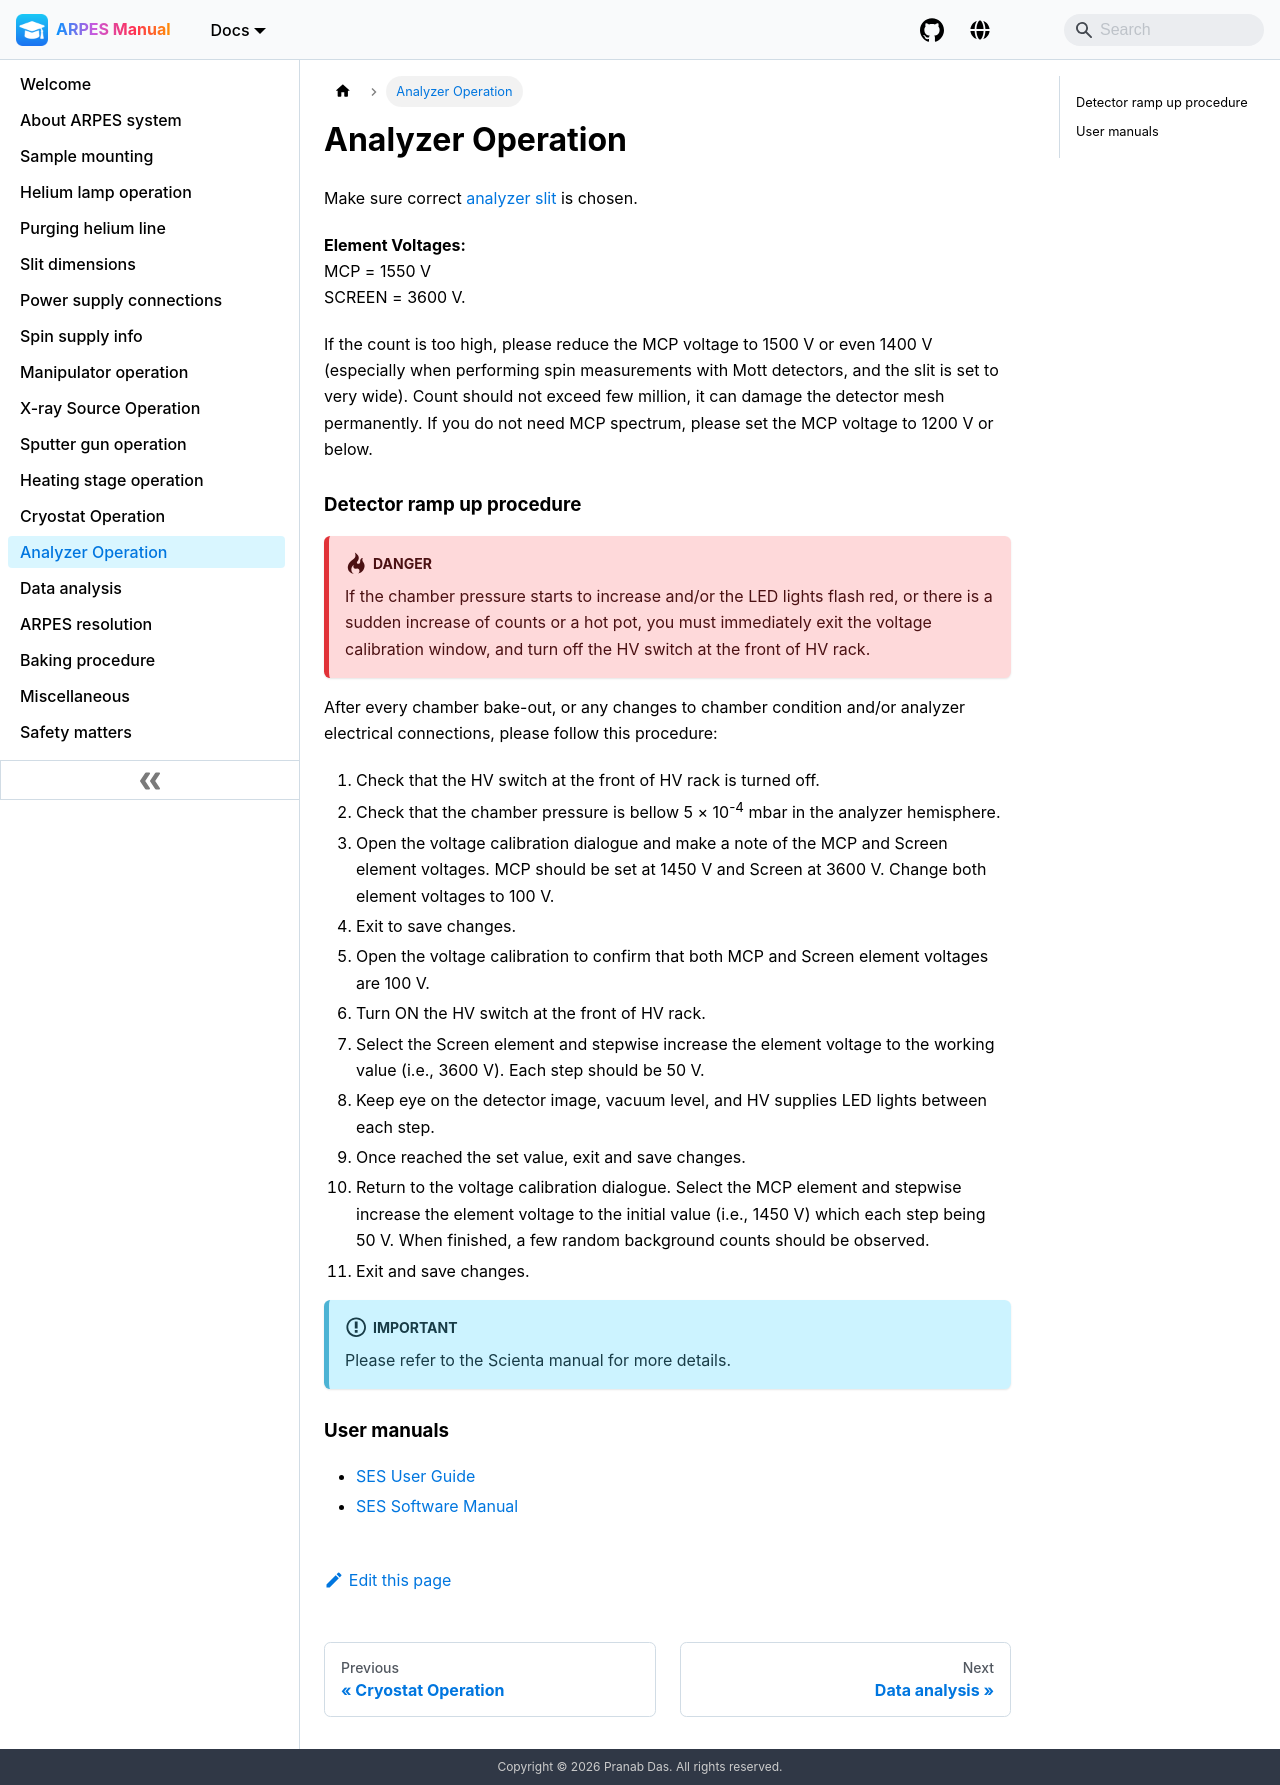

repository: pranabdas/arpes-manual · page: analyzer/index.html · generator: docusaurus

---
title: Analyzer Operation
---

Make sure correct [analyzer slit](slit-dim.md) is chosen.

**Element Voltages:** <br/>
MCP = 1550 V <br/>
SCREEN = 3600 V.

If the count is too high, please reduce the MCP voltage to 1500&nbsp;V or even
1400&nbsp;V (especially when performing spin measurements with Mott detectors,
and the slit is set to very wide). Count should not exceed few million, it can
damage the detector mesh permanently. If you do not need MCP spectrum, please
set the MCP voltage to 1200&nbsp;V or below.


### Detector ramp up procedure

:::danger

If the chamber pressure starts to increase and/<wbr/>or the LED lights flash
red, or there is a sudden increase of counts or a hot pot, you must immediately
exit the voltage calibration window, and turn off the HV switch at the front of
HV rack.

:::

After every chamber bake-out, or any changes to chamber condition and/<wbr/>or
analyzer electrical connections, please follow this procedure:

1. Check that the HV switch at the front of HV rack is turned off.
2. Check that the chamber pressure is bellow 5&nbsp;×&nbsp;10<sup>-4</sup> mbar
in the analyzer hemisphere.
3. Open the voltage calibration dialogue and make a note of the MCP and Screen
element voltages. MCP should be set at 1450&nbsp;V and Screen at 3600&nbsp;V.
Change both element voltages to 100&nbsp;V.
4. Exit to save changes.
5. Open the voltage calibration to confirm that both MCP and Screen element
voltages are 100&nbsp;V.
6. Turn ON the HV switch at the front of HV rack.
7. Select the Screen element and stepwise increase the element voltage to the
working value (i.e., 3600&nbsp;V). Each step should be 50&nbsp;V.
8. Keep eye on the detector image, vacuum level, and HV supplies LED lights
between each step.
9. Once reached the set value, exit and save changes.
10. Return to the voltage calibration dialogue. Select the MCP element and
stepwise increase the element voltage to the initial value (i.e., 1450&nbsp;V)
which each step being 50&nbsp;V. When finished, a few random background counts
should be observed.
11. Exit and save changes.

:::important

Please refer to the Scienta manual for more details.

:::


### User manuals

- [SES User Guide](https://file-storage.github.io/manuals/SES-Software-User-Guide-v2.0.pdf)
- [SES Software Manual](https://file-storage.github.io/manuals/SES-Software-Manual-v5_1.pdf)
